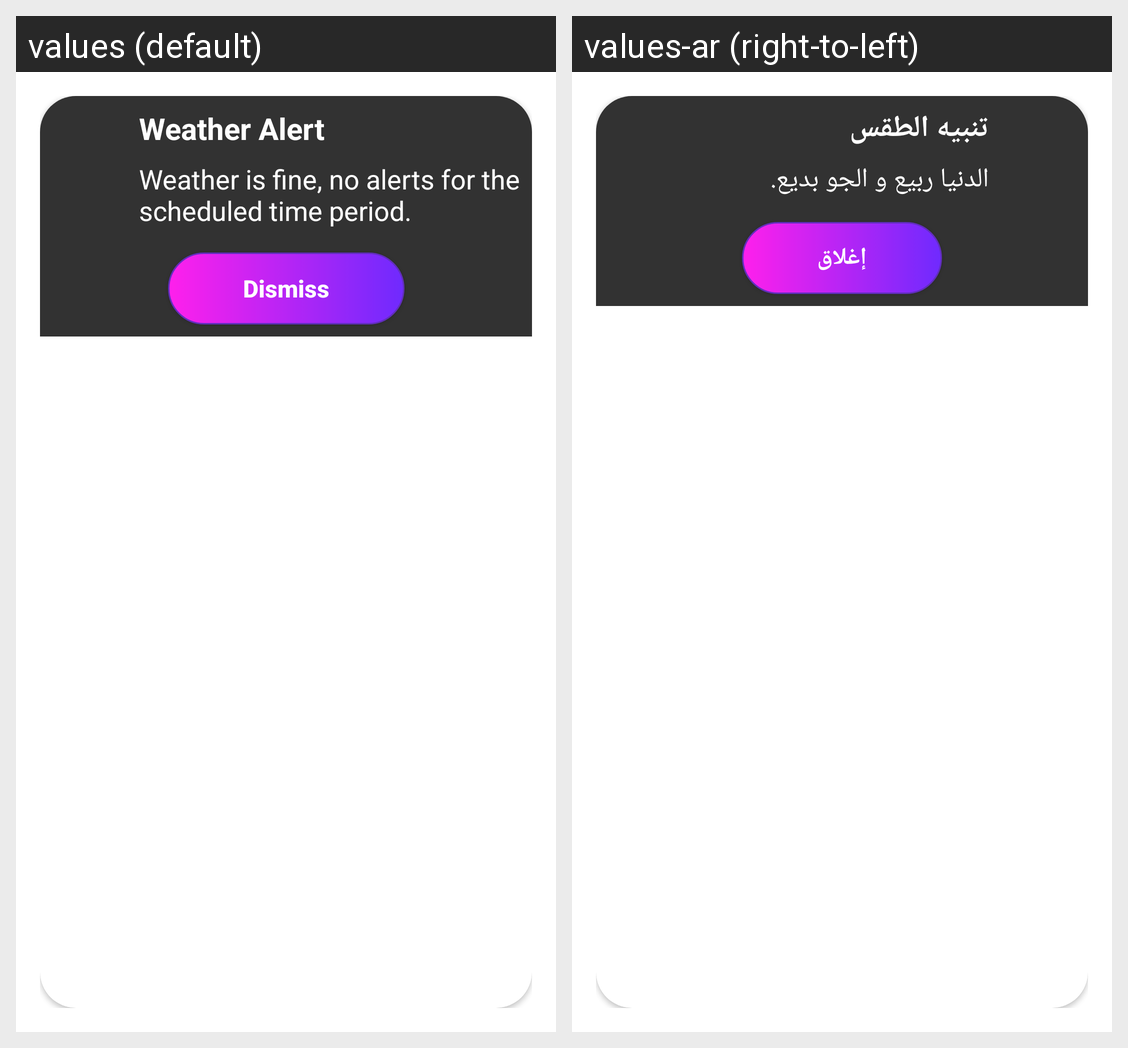

For this localized Android screen grid, give each drawn string resource with its value in every locale shown.
Android screen res/layout/activity_dialog.xml rendered under 2 locales, left to right: values (default), values-ar (right-to-left). Device: Nexus 5 (rendered at 1080×1920; each locale shown at half size, 540×960, under a caption strip naming it); theme dialogueTheme.
Strings drawn on this screen, with the default value and each locale's value (text and hints the layout hard-codes, and strings that could not be matched under every locale, appear in the picture but are not listed):

weather_alert
  values: Weather Alert
  values-ar: تنبيه الطقس

weather_description
  values: Weather is fine, no alerts for the scheduled time period.
  values-ar: الدنيا ربيع و الجو بديع.

dismiss
  values: Dismiss
  values-ar: إغلاق
